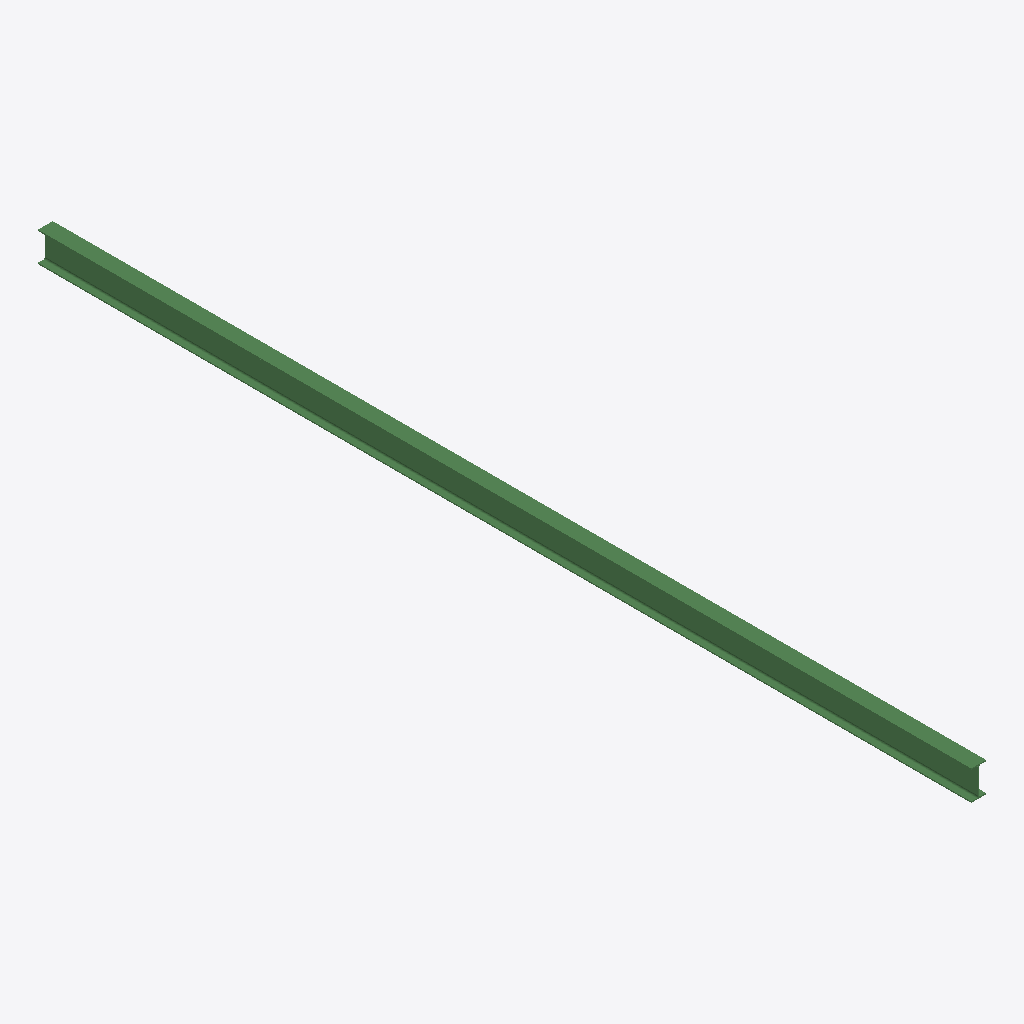
Isometric view of an IFC building model (IFC-SPF (STEP), schema IFC2X3, length unit millimetre), seen from the south-west, elements coloured by IFC class: 1 beam (green).
Extent 0.1 m × 8.5 m × 0.3 m (x, y, z). Storeys (1): Undefined at 0.00 m. Elements (1): 1 IfcBeam.

HEADER;
FILE_DESCRIPTION(('ViewDefinition[AISC_Steel_Detailing]','Option [BaseQuantities:Off]','Option [GridExport:On]','Option [Assemblies:Off]','Option [Bolts:On]','Option [Rebars:On]','Option [PourObjects:Off]','Option [Welds:On]','Option [SurfaceTreatments:On]','Option [LocationBy:0]','Option [ViewColors:Off]','Option [SectionedSpine:Off]','[2 more]'),'2;1');
FILE_NAME('b_498_Qty_16.ifc','2026-05-16T11:52:49',('GIOVANNIPC\\gcorrea'),('Structural Designer'),'IFC Database version: Work','Tekla Structures 2020 Service Pack 5, IFC Export','');
FILE_SCHEMA(('IFC2X3'));
ENDSEC;
DATA;
#37=IFCPROJECT('2G7ZFDNE16yBDU14FA92Me',#5,'Proyecto',$,$,$,$,(#11),#36);
#39=IFCSITE('2xvEzEinjBTea80yOTcujY',#5,'Obra',$,$,#38,$,$,.ELEMENT.,$,$,$,$,$);
#41=IFCBUILDING('2M2MScy450VxSlTrxuaNH3',#5,'Undefined',$,$,#40,$,$,.ELEMENT.,$,$,$);
#43=IFCBUILDINGSTOREY('29hdEUCErFze9E_VIAceOd',#5,'Undefined',$,$,#42,$,$,.ELEMENT.,0.0);
#59=IFCBEAM('1lOakX$Sv9OuvBmgOf2FOG',#44,'BEAM','IPE270','IPE270',#48,#58,'ID6f624ba1-fdce-4963-8e4b-c2a62908f610');
ENDSEC;
